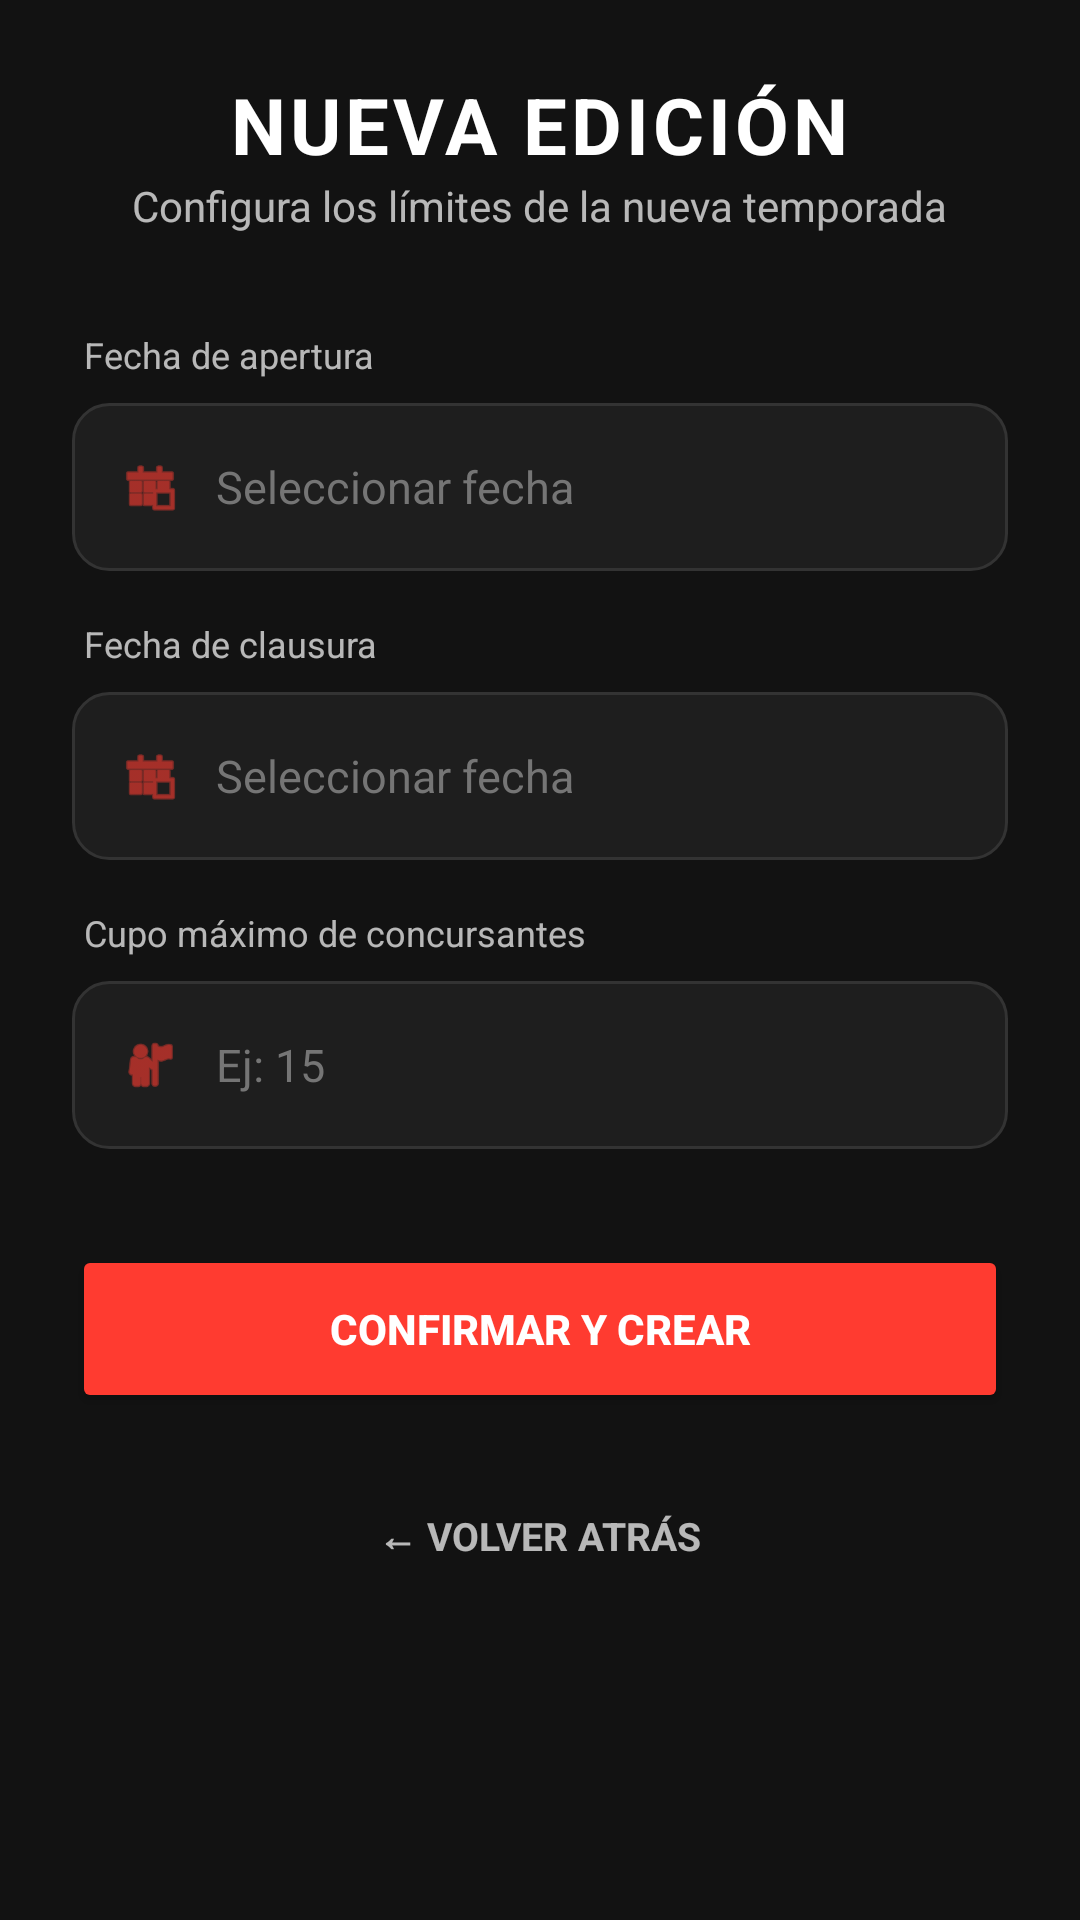

Write the Android layout XML for this screen, with the resource values it uses.
<!-- AndroidManifest.xml: application theme Theme.GranZonaMarciana -->
<!-- res/layout/activity_create_edition.xml -->
<?xml version="1.0" encoding="utf-8"?>
<LinearLayout xmlns:android="http://schemas.android.com/apk/res/android"
    xmlns:app="http://schemas.android.com/apk/res-auto"
    android:layout_width="match_parent"
    android:layout_height="match_parent"
    android:background="@color/background_dark"
    android:orientation="vertical"
    android:padding="24dp">

    <LinearLayout
        android:layout_width="match_parent"
        android:layout_height="wrap_content"
        android:orientation="vertical"
        android:layout_marginBottom="32dp"
        android:gravity="center_horizontal">

        <TextView
            android:layout_width="wrap_content"
            android:layout_height="wrap_content"
            android:text="NUEVA EDICIÓN"
            android:textColor="@color/white"
            android:textSize="26sp"
            android:textStyle="bold"
            android:letterSpacing="0.05" />

        <TextView
            android:layout_width="wrap_content"
            android:layout_height="wrap_content"
            android:text="Configura los límites de la nueva temporada"
            android:textColor="@color/text_secondary"
            android:textSize="14sp" />
    </LinearLayout>

    <TextView
        android:layout_width="wrap_content"
        android:layout_height="wrap_content"
        android:text="Fecha de apertura"
        android:textColor="@color/text_secondary"
        android:textSize="12sp"
        android:layout_marginBottom="8dp"
        android:layout_marginStart="4dp"/>

    <LinearLayout
        android:layout_width="match_parent"
        android:layout_height="56dp"
        android:background="@drawable/edittext_background"
        android:gravity="center_vertical"
        android:paddingStart="16dp"
        android:layout_marginBottom="16dp">

        <ImageView
            android:layout_width="20dp"
            android:layout_height="20dp"
            android:src="@android:drawable/ic_menu_today"
            app:tint="@color/icon_tint" />

        <EditText
            android:id="@+id/etStartDate"
            android:layout_width="match_parent"
            android:layout_height="match_parent"
            android:layout_marginStart="12dp"
            android:background="@null"
            android:hint="Seleccionar fecha"
            android:textColor="@color/white"
            android:textColorHint="@color/text_hint"
            android:focusable="false"
            android:clickable="true"
            android:textSize="15sp" />
    </LinearLayout>

    <TextView
        android:layout_width="wrap_content"
        android:layout_height="wrap_content"
        android:text="Fecha de clausura"
        android:textColor="@color/text_secondary"
        android:textSize="12sp"
        android:layout_marginBottom="8dp"
        android:layout_marginStart="4dp"/>

    <LinearLayout
        android:layout_width="match_parent"
        android:layout_height="56dp"
        android:background="@drawable/edittext_background"
        android:gravity="center_vertical"
        android:paddingStart="16dp"
        android:layout_marginBottom="16dp">

        <ImageView
            android:layout_width="20dp"
            android:layout_height="20dp"
            android:src="@android:drawable/ic_menu_today"
            app:tint="@color/icon_tint" />

        <EditText
            android:id="@+id/etEndDate"
            android:layout_width="match_parent"
            android:layout_height="match_parent"
            android:layout_marginStart="12dp"
            android:background="@null"
            android:hint="Seleccionar fecha"
            android:textColor="@color/white"
            android:textColorHint="@color/text_hint"
            android:focusable="false"
            android:clickable="true"
            android:textSize="15sp" />
    </LinearLayout>

    <TextView
        android:layout_width="wrap_content"
        android:layout_height="wrap_content"
        android:text="Cupo máximo de concursantes"
        android:textColor="@color/text_secondary"
        android:textSize="12sp"
        android:layout_marginBottom="8dp"
        android:layout_marginStart="4dp"/>

    <LinearLayout
        android:layout_width="match_parent"
        android:layout_height="56dp"
        android:background="@drawable/edittext_background"
        android:gravity="center_vertical"
        android:paddingStart="16dp"
        android:layout_marginBottom="32dp">

        <ImageView
            android:layout_width="20dp"
            android:layout_height="20dp"
            android:src="@android:drawable/ic_menu_myplaces"
            app:tint="@color/icon_tint" />

        <EditText
            android:id="@+id/etMaxParticipants"
            android:layout_width="match_parent"
            android:layout_height="match_parent"
            android:layout_marginStart="12dp"
            android:background="@null"
            android:hint="Ej: 15"
            android:inputType="number"
            android:textColor="@color/white"
            android:textColorHint="@color/text_hint"
            android:textSize="15sp" />
    </LinearLayout>

    <Button
        android:id="@+id/btnCreateEdition"
        android:layout_width="match_parent"
        android:layout_height="56dp"
        android:text="CONFIRMAR Y CREAR"
        android:backgroundTint="@color/colorPrimary"
        android:textColor="@color/white"
        android:textStyle="bold"
        app:cornerRadius="12dp" />

    <TextView
        android:id="@+id/tvBack"
        android:layout_width="wrap_content"
        android:layout_height="wrap_content"
        android:layout_gravity="center_horizontal"
        android:padding="16dp"
        android:layout_marginTop="16dp"
        android:text="← VOLVER ATRÁS"
        android:textColor="@color/text_secondary"
        android:textStyle="bold"
        android:textSize="13sp"
        android:clickable="true"
        android:focusable="true" />

</LinearLayout>
<!-- resources referenced by this layout -->
<resources>
  <color name="background_dark">#121212</color>
  <color name="colorPrimary">#FF3B30</color>
  <color name="icon_tint">#FF3B30</color>
  <color name="text_hint">#757575</color>
  <color name="text_secondary">#B3FFFFFF</color>
  <color name="white">#FFFFFF</color>
  <!-- drawable edittext_background (drawable) -->
  <shape xmlns:android="http://schemas.android.com/apk/res/android">
      <solid android:color="#1E1E1E" /> <corners android:radius="12dp" />
      <stroke android:width="1dp" android:color="#333333" />
  </shape>
  <style name="Theme.GranZonaMarciana" parent="Base.Theme.GranZonaMarciana" />
  <style name="Base.Theme.GranZonaMarciana" parent="Theme.Material3.DayNight.NoActionBar">
          
          
      </style>
</resources>
